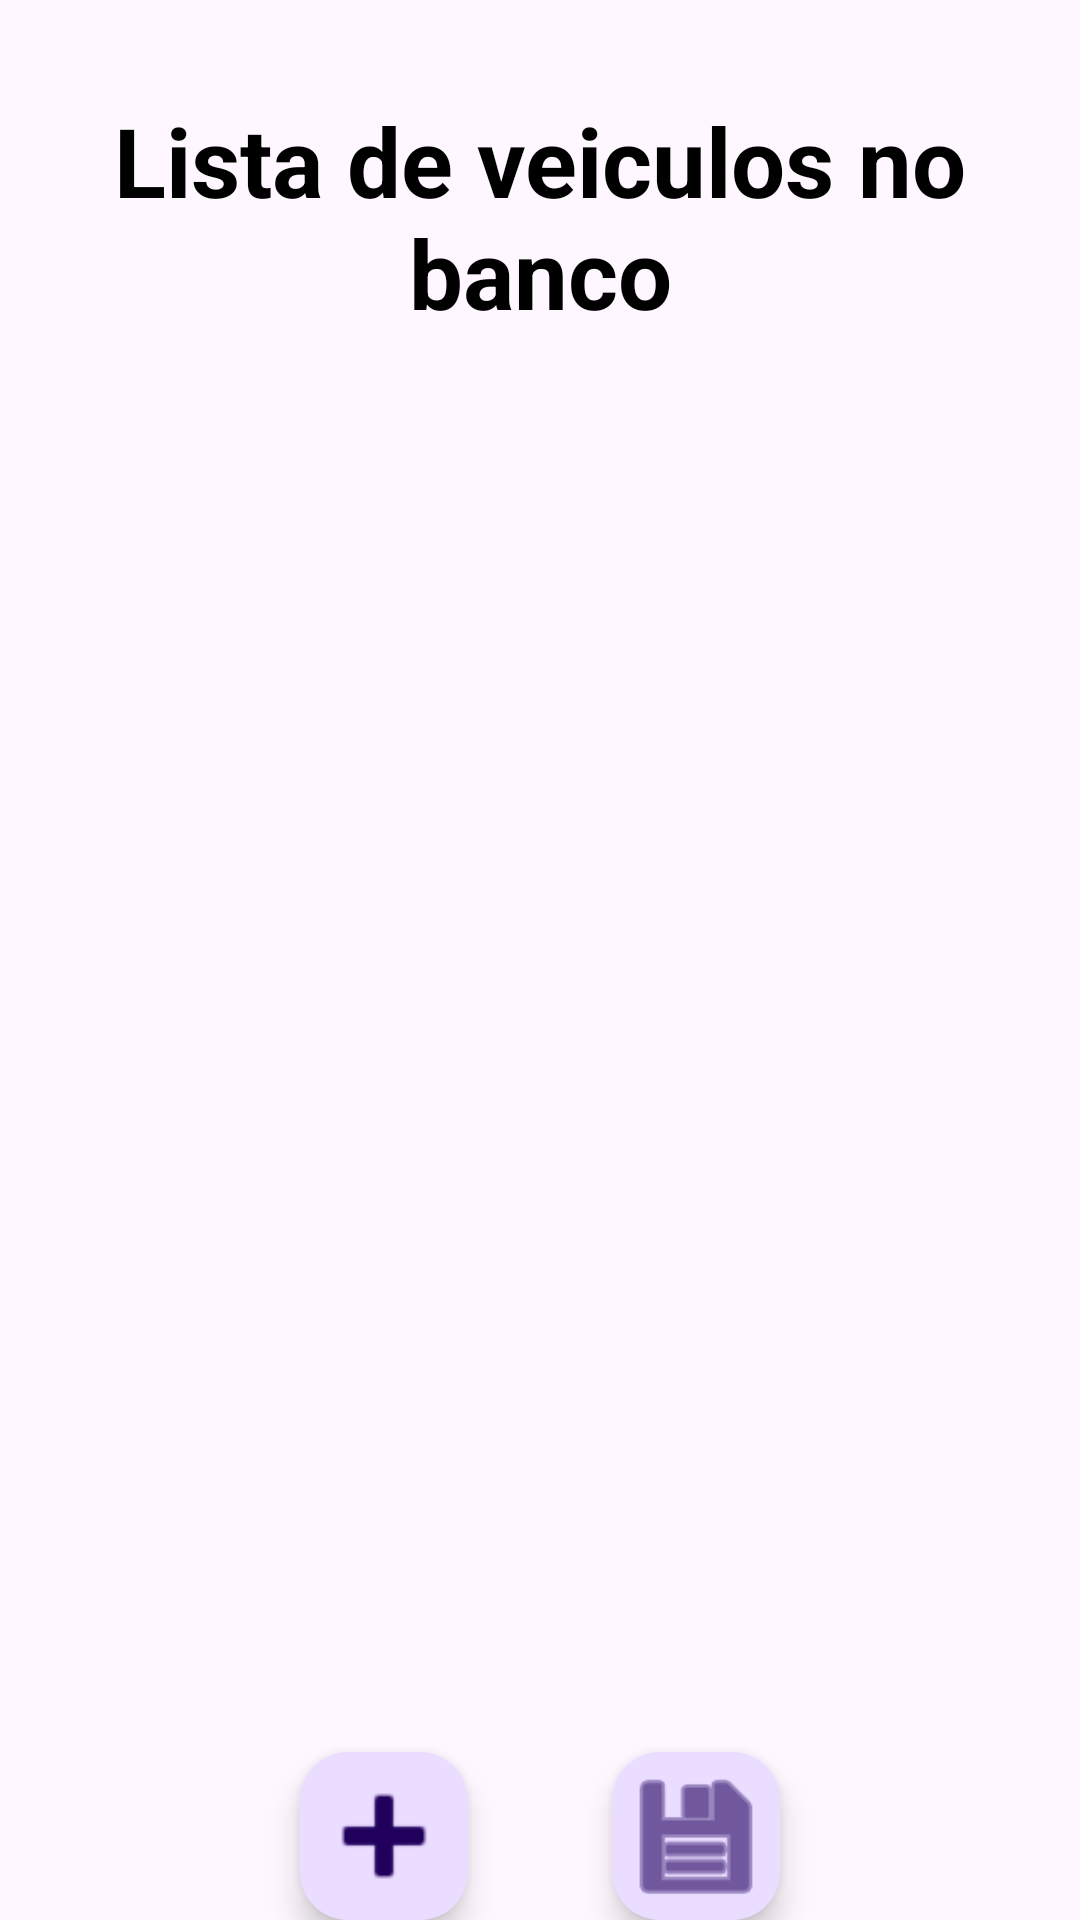

Layout XML and referenced resources for this Android screen:
<!-- AndroidManifest.xml: application theme Theme.TesteJava -->
<!-- res/layout/activity_main.xml -->
<?xml version="1.0" encoding="utf-8"?>
<androidx.constraintlayout.widget.ConstraintLayout xmlns:android="http://schemas.android.com/apk/res/android"
    xmlns:app="http://schemas.android.com/apk/res-auto"
    xmlns:tools="http://schemas.android.com/tools"
    android:layout_width="match_parent"
    android:layout_height="match_parent"
    tools:context=".ui.MainActivity">

    <TextView
        android:id="@+id/warningList"
        android:layout_width="wrap_content"
        android:layout_height="wrap_content"
        android:text="@string/falha_ao_conectar_a_api"
        app:layout_constraintBottom_toTopOf="@+id/textView6"
        app:layout_constraintEnd_toEndOf="parent"
        app:layout_constraintStart_toStartOf="parent"
        android:textColor="@color/red"
        android:visibility="gone"/>

    <TextView
        android:id="@+id/textView6"
        android:layout_width="wrap_content"
        android:layout_height="wrap_content"
        android:layout_marginTop="32dp"
        android:text="@string/lista_de_veiculos_no_banco"
        android:textAlignment="center"
        android:textColor="@color/black"
        android:textSize="32sp"
        android:textStyle="bold"
        app:layout_constraintEnd_toEndOf="parent"
        app:layout_constraintStart_toStartOf="parent"
        app:layout_constraintTop_toTopOf="parent" />

    <androidx.recyclerview.widget.RecyclerView
        android:id="@+id/recyclerView"
        android:layout_width="match_parent"
        android:layout_height="match_parent"
        android:layout_marginBottom="60dp"
        android:layout_marginTop="82dp"
        app:layout_constraintStart_toStartOf="parent"
        app:layout_constraintTop_toTopOf="parent" />

    <com.google.android.material.floatingactionbutton.FloatingActionButton
        android:id="@+id/fab"
        android:layout_width="wrap_content"
        android:layout_height="wrap_content"
        android:layout_gravity="bottom|end"
        android:layout_marginStart="100dp"
        android:contentDescription="@string/buttoncreate"
        app:layout_constraintBottom_toBottomOf="parent"
        app:layout_constraintStart_toStartOf="parent"
        app:maxImageSize="50dp"
        app:srcCompat="@android:drawable/ic_input_add" />

    <com.google.android.material.floatingactionbutton.FloatingActionButton
        android:id="@+id/fabSaves"
        android:layout_width="wrap_content"
        android:layout_height="wrap_content"
        android:layout_gravity="bottom|end"
        android:layout_marginEnd="100dp"
        android:contentDescription="@string/buttonsave"
        app:layout_constraintBottom_toBottomOf="parent"
        app:layout_constraintEnd_toEndOf="parent"
        app:maxImageSize="50dp"
        app:srcCompat="@android:drawable/ic_menu_save" />


</androidx.constraintlayout.widget.ConstraintLayout>
<!-- resources referenced by this layout -->
<resources>
  <color name="black">#FF000000</color>
  <color name="red">#CC0E00</color>
  <string name="buttoncreate">buttonCreate</string>
  <string name="buttonsave">buttonSave</string>
  <string name="falha_ao_conectar_a_api">Falha ao conectar a API!</string>
  <string name="lista_de_veiculos_no_banco">Lista de veiculos no banco</string>
  <style name="Theme.TesteJava" parent="Theme.MaterialComponents.DayNight.DarkActionBar">
          
          <item name="colorPrimary">@color/purple_500</item>
          <item name="colorPrimaryVariant">@color/purple_700</item>
          <item name="colorOnPrimary">@color/white</item>
          
          <item name="colorSecondary">@color/teal_200</item>
          <item name="colorSecondaryVariant">@color/teal_700</item>
          <item name="colorOnSecondary">@color/black</item>
          
          <item name="android:statusBarColor">?attr/colorPrimaryVariant</item>
          
      </style>
  <color name="purple_500">#FF6200EE</color>
  <color name="purple_700">#FF3700B3</color>
  <color name="white">#FFFFFFFF</color>
  <color name="teal_200">#FF03DAC5</color>
  <color name="teal_700">#FF018786</color>
</resources>
